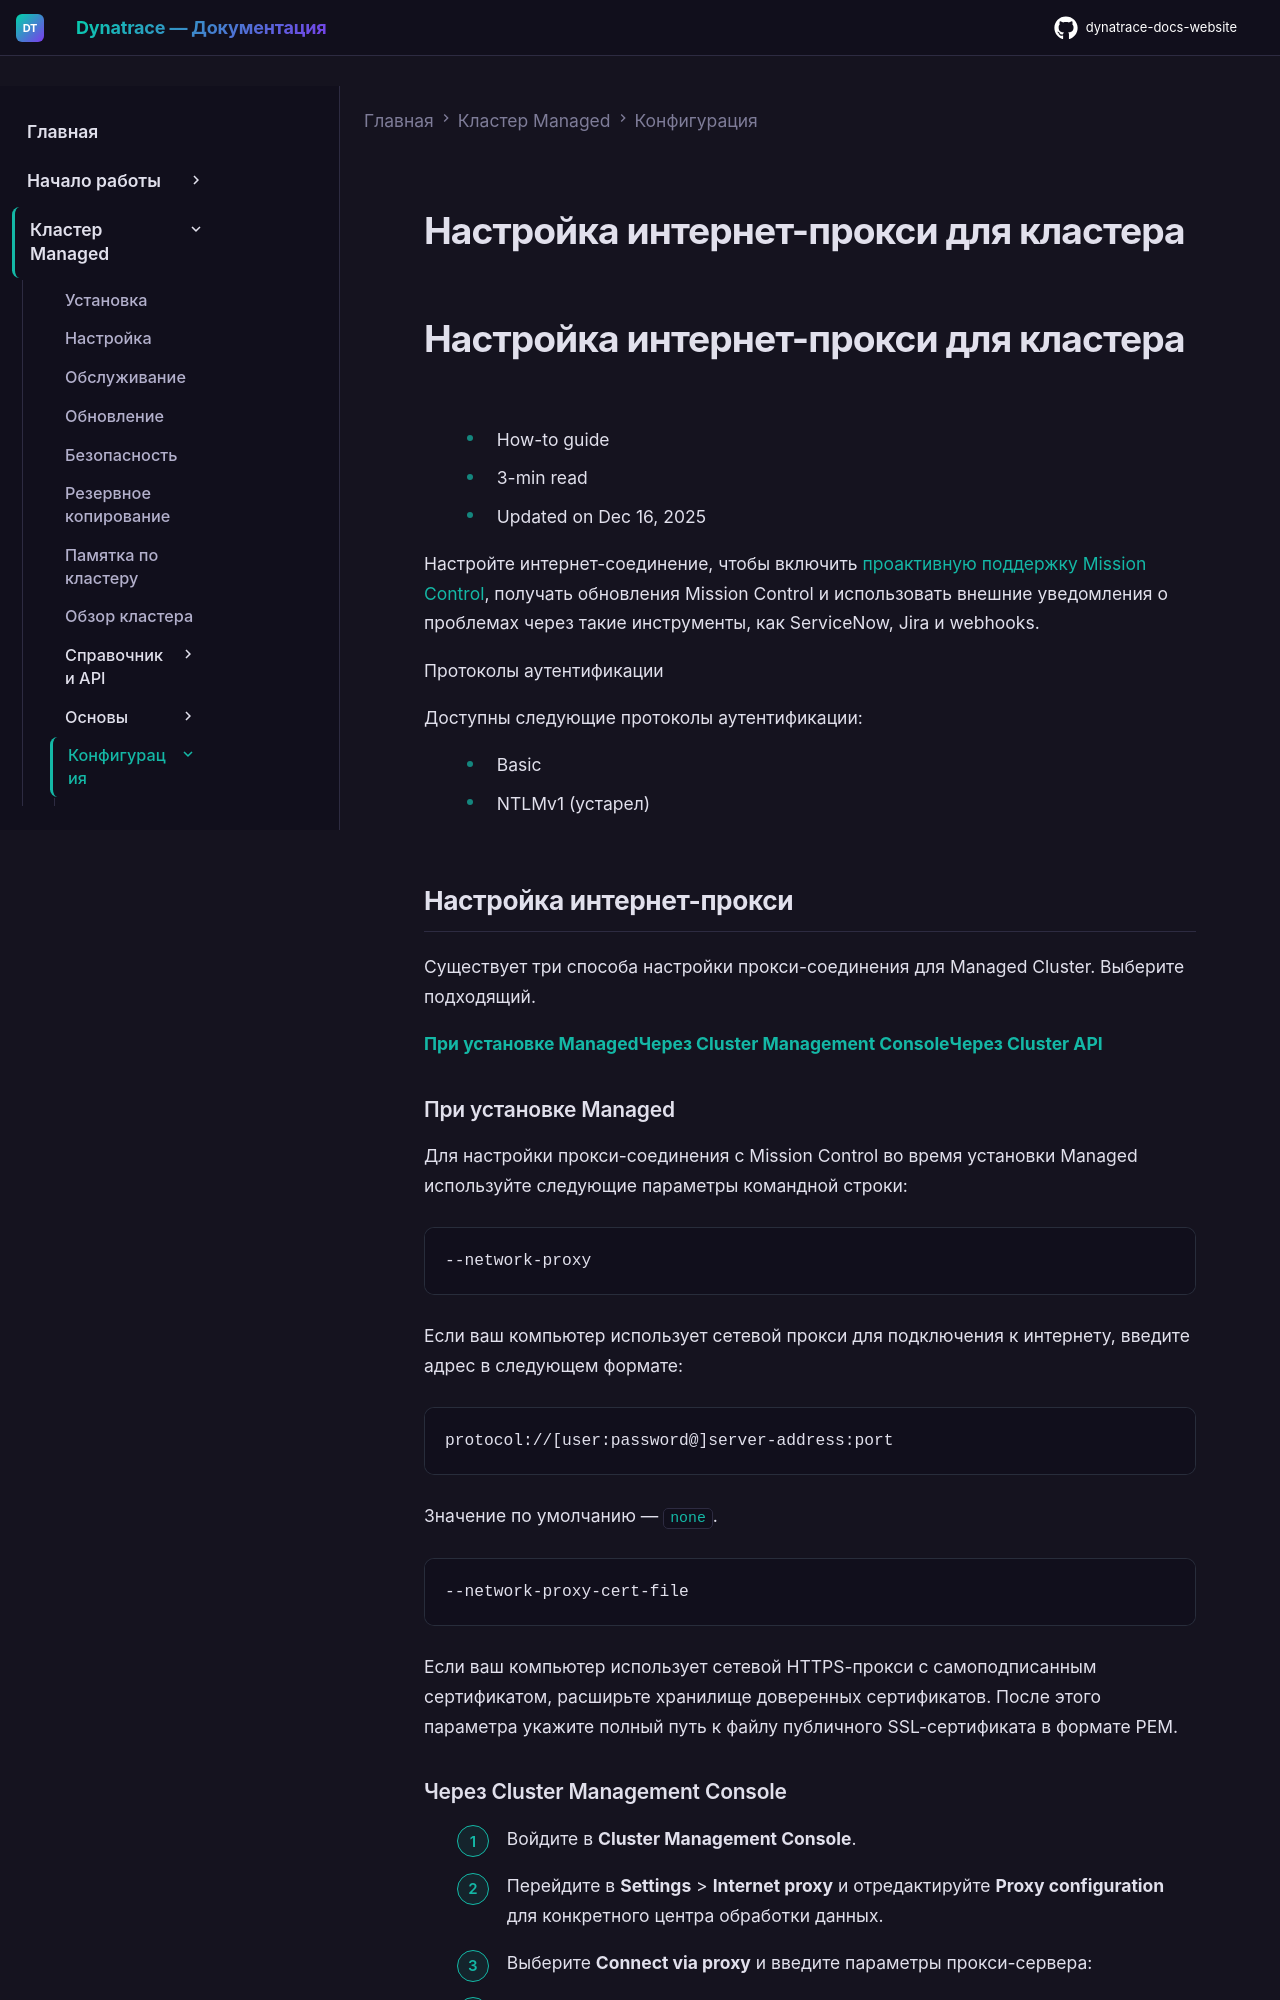

repository: Yerkebulan-Ardabayev/dynatrace-docs-website · page: managed-ru/managed-cluster/configuration/internet-proxy/index.html · generator: mkdocs

---
title: Настройка интернет-прокси для кластера
source: https://docs.dynatrace.com/managed/managed-cluster/configuration/internet-proxy
scraped: 2026-05-12T11:37:00.709507
---

# Настройка интернет-прокси для кластера

# Настройка интернет-прокси для кластера

* How-to guide
* 3-min read
* Updated on Dec 16, 2025

Настройте интернет-соединение, чтобы включить [проактивную поддержку Mission Control](/managed/managed-cluster/basics/mission-control-proactive-support "Mission Control proactively monitors your Managed Cluster, provides software updates, and keeps your installation secure and reliable."), получать обновления Mission Control и использовать внешние уведомления о проблемах через такие инструменты, как ServiceNow, Jira и webhooks.

Протоколы аутентификации

Доступны следующие протоколы аутентификации:

* Basic
* NTLMv1 (устарел)

## Настройка интернет-прокси

Существует три способа настройки прокси-соединения для Managed Cluster. Выберите подходящий.

[**При установке Managed**](/managed/managed-cluster/configuration/internet-proxy#during-installation "Configure a proxy connection for your Managed Cluster if you don't have direct internet access.")[**Через Cluster Management Console**](/managed/managed-cluster/configuration/internet-proxy#cluster-management-console "Configure a proxy connection for your Managed Cluster if you don't have direct internet access.")[**Через Cluster API**](/managed/managed-cluster/configuration/internet-proxy#cluster-api "Configure a proxy connection for your Managed Cluster if you don't have direct internet access.")

### При установке Managed

Для настройки прокси-соединения с Mission Control во время установки Managed используйте следующие параметры командной строки:

```
--network-proxy
```

Если ваш компьютер использует сетевой прокси для подключения к интернету, введите адрес в следующем формате:

```
protocol://[user:password@]server-address:port
```

Значение по умолчанию — `none`.

```
--network-proxy-cert-file
```

Если ваш компьютер использует сетевой HTTPS-прокси с самоподписанным сертификатом, расширьте хранилище доверенных сертификатов. После этого параметра укажите полный путь к файлу публичного SSL-сертификата в формате PEM.
